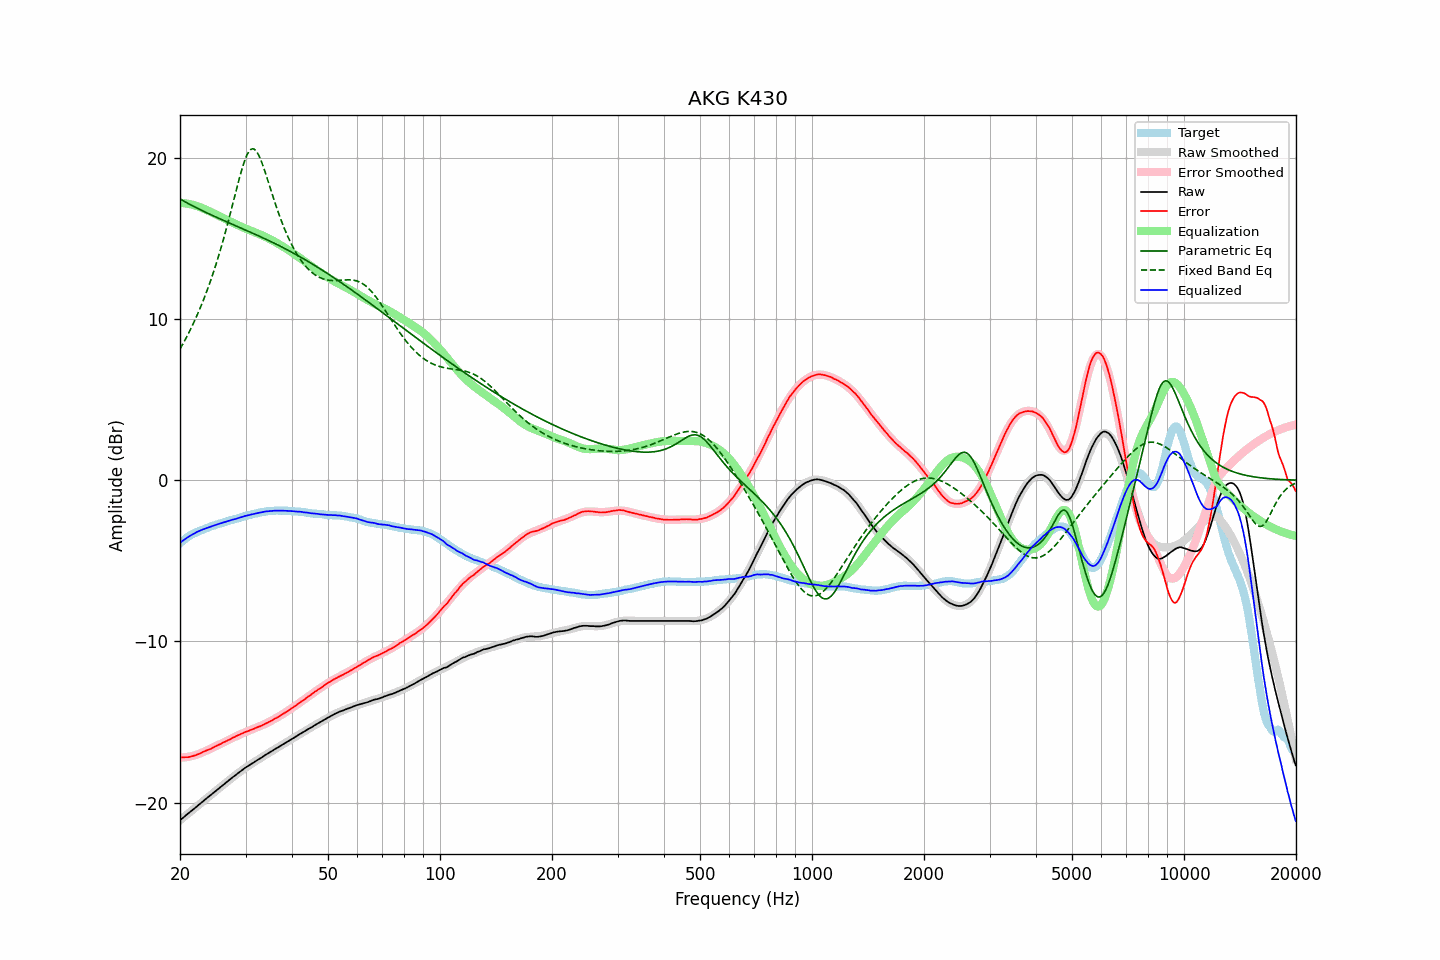

Source data for this figure (header and first rows):
frequency, raw, error, smoothed, error_smoothed, equalization, parametric_eq, fixed_band_eq, equalized_raw, equalized_smoothed, target
20.00, -21.08, -17.18, -21.09, -17.21, 17.21, 17.45, 8.14, -3.88, -3.88, -3.91
20.20, -21.00, -17.19, -21.00, -17.20, 17.20, 17.39, 8.31, -3.80, -3.80, -3.82
20.40, -20.92, -17.19, -20.92, -17.19, 17.19, 17.34, 8.49, -3.73, -3.73, -3.74
20.61, -20.85, -17.18, -20.84, -17.18, 17.18, 17.28, 8.67, -3.66, -3.66, -3.67
20.81, -20.75, -17.18, -20.76, -17.17, 17.17, 17.23, 8.86, -3.59, -3.59, -3.58
21.02, -20.67, -17.18, -20.68, -17.15, 17.15, 17.17, 9.05, -3.52, -3.53, -3.50
21.23, -20.59, -17.16, -20.60, -17.13, 17.13, 17.12, 9.25, -3.46, -3.46, -3.44
21.44, -20.51, -17.14, -20.51, -17.11, 17.11, 17.07, 9.46, -3.40, -3.40, -3.38
21.66, -20.44, -17.11, -20.43, -17.09, 17.09, 17.02, 9.66, -3.35, -3.34, -3.33
21.87, -20.35, -17.07, -20.35, -17.06, 17.06, 16.96, 9.88, -3.29, -3.29, -3.28
22.09, -20.27, -17.04, -20.27, -17.03, 17.03, 16.91, 10.10, -3.24, -3.24, -3.23
22.31, -20.18, -17.00, -20.19, -17.00, 17.00, 16.86, 10.32, -3.18, -3.18, -3.18
22.54, -20.11, -16.96, -20.10, -16.96, 16.96, 16.81, 10.55, -3.14, -3.14, -3.14
22.76, -20.02, -16.92, -20.02, -16.92, 16.92, 16.76, 10.79, -3.10, -3.10, -3.10
22.99, -19.93, -16.86, -19.94, -16.88, 16.88, 16.72, 11.04, -3.06, -3.06, -3.07
23.22, -19.85, -16.82, -19.86, -16.84, 16.84, 16.67, 11.29, -3.02, -3.02, -3.03
23.45, -19.77, -16.78, -19.78, -16.79, 16.79, 16.62, 11.55, -2.98, -2.99, -2.99
23.69, -19.70, -16.74, -19.69, -16.74, 16.74, 16.57, 11.82, -2.95, -2.95, -2.96
23.92, -19.61, -16.70, -19.61, -16.70, 16.70, 16.53, 12.09, -2.92, -2.91, -2.92
24.16, -19.53, -16.67, -19.53, -16.65, 16.65, 16.48, 12.37, -2.88, -2.88, -2.87
24.40, -19.45, -16.62, -19.45, -16.60, 16.60, 16.43, 12.66, -2.85, -2.84, -2.84
24.65, -19.37, -16.56, -19.37, -16.56, 16.56, 16.39, 12.96, -2.81, -2.81, -2.81
24.89, -19.28, -16.50, -19.29, -16.51, 16.51, 16.34, 13.27, -2.77, -2.78, -2.78
25.14, -19.20, -16.46, -19.21, -16.46, 16.46, 16.30, 13.58, -2.74, -2.74, -2.74
25.39, -19.12, -16.41, -19.12, -16.41, 16.41, 16.25, 13.91, -2.71, -2.71, -2.71
25.65, -19.05, -16.37, -19.04, -16.37, 16.37, 16.21, 14.24, -2.68, -2.68, -2.67
25.91, -18.97, -16.31, -18.96, -16.32, 16.32, 16.17, 14.59, -2.65, -2.65, -2.65
26.16, -18.88, -16.26, -18.88, -16.27, 16.27, 16.12, 14.94, -2.62, -2.62, -2.63
26.43, -18.81, -16.22, -18.80, -16.22, 16.22, 16.08, 15.30, -2.59, -2.59, -2.59
26.69, -18.72, -16.17, -18.72, -16.17, 16.17, 16.03, 15.67, -2.56, -2.56, -2.56
26.96, -18.65, -16.12, -18.64, -16.12, 16.12, 15.99, 16.05, -2.53, -2.53, -2.53
27.23, -18.57, -16.07, -18.56, -16.07, 16.07, 15.95, 16.43, -2.50, -2.50, -2.49
27.50, -18.48, -16.02, -18.49, -16.02, 16.02, 15.90, 16.82, -2.47, -2.47, -2.46
27.77, -18.40, -15.96, -18.41, -15.97, 15.97, 15.86, 17.21, -2.44, -2.44, -2.44
28.05, -18.33, -15.93, -18.33, -15.92, 15.92, 15.82, 17.60, -2.41, -2.41, -2.41
28.33, -18.25, -15.87, -18.25, -15.87, 15.87, 15.77, 18.00, -2.38, -2.38, -2.39
28.62, -18.18, -15.82, -18.18, -15.83, 15.83, 15.73, 18.38, -2.35, -2.35, -2.36
28.90, -18.10, -15.78, -18.10, -15.78, 15.78, 15.69, 18.76, -2.32, -2.32, -2.32
29.19, -18.02, -15.72, -18.03, -15.74, 15.74, 15.64, 19.12, -2.29, -2.29, -2.30
29.48, -17.95, -15.70, -17.96, -15.69, 15.69, 15.60, 19.45, -2.26, -2.26, -2.25
29.78, -17.88, -15.64, -17.89, -15.65, 15.65, 15.56, 19.76, -2.23, -2.24, -2.24
30.08, -17.81, -15.60, -17.82, -15.61, 15.61, 15.51, 20.02, -2.20, -2.21, -2.21
30.38, -17.75, -15.56, -17.75, -15.57, 15.57, 15.47, 20.24, -2.18, -2.18, -2.18
30.68, -17.68, -15.53, -17.68, -15.53, 15.53, 15.43, 20.41, -2.16, -2.16, -2.15
30.99, -17.62, -15.48, -17.62, -15.49, 15.49, 15.38, 20.52, -2.13, -2.13, -2.13
31.30, -17.56, -15.45, -17.55, -15.45, 15.45, 15.34, 20.56, -2.11, -2.11, -2.11
31.61, -17.49, -15.42, -17.49, -15.41, 15.41, 15.29, 20.55, -2.09, -2.08, -2.08
31.93, -17.43, -15.36, -17.43, -15.37, 15.37, 15.25, 20.47, -2.06, -2.06, -2.06
32.24, -17.36, -15.32, -17.36, -15.33, 15.33, 15.20, 20.34, -2.04, -2.04, -2.04
32.57, -17.31, -15.29, -17.30, -15.29, 15.29, 15.16, 20.16, -2.02, -2.02, -2.02
32.89, -17.24, -15.25, -17.24, -15.24, 15.24, 15.11, 19.94, -2.00, -2.00, -1.99
33.22, -17.18, -15.21, -17.18, -15.20, 15.20, 15.07, 19.68, -1.99, -1.98, -1.97
33.55, -17.11, -15.16, -17.11, -15.15, 15.15, 15.02, 19.41, -1.96, -1.96, -1.96
33.89, -17.04, -15.09, -17.05, -15.11, 15.11, 14.97, 19.11, -1.94, -1.95, -1.95
34.23, -16.98, -15.06, -16.99, -15.06, 15.06, 14.93, 18.80, -1.93, -1.93, -1.92
34.57, -16.92, -15.01, -16.93, -15.01, 15.01, 14.88, 18.49, -1.92, -1.92, -1.92
34.92, -16.87, -14.95, -16.87, -14.96, 14.96, 14.83, 18.17, -1.91, -1.91, -1.91
35.27, -16.81, -14.91, -16.80, -14.90, 14.90, 14.78, 17.86, -1.90, -1.90, -1.89
35.62, -16.74, -14.85, -16.74, -14.85, 14.85, 14.74, 17.55, -1.89, -1.89, -1.90
35.97, -16.67, -14.78, -16.68, -14.80, 14.80, 14.69, 17.24, -1.88, -1.89, -1.89
... 635 more rows
